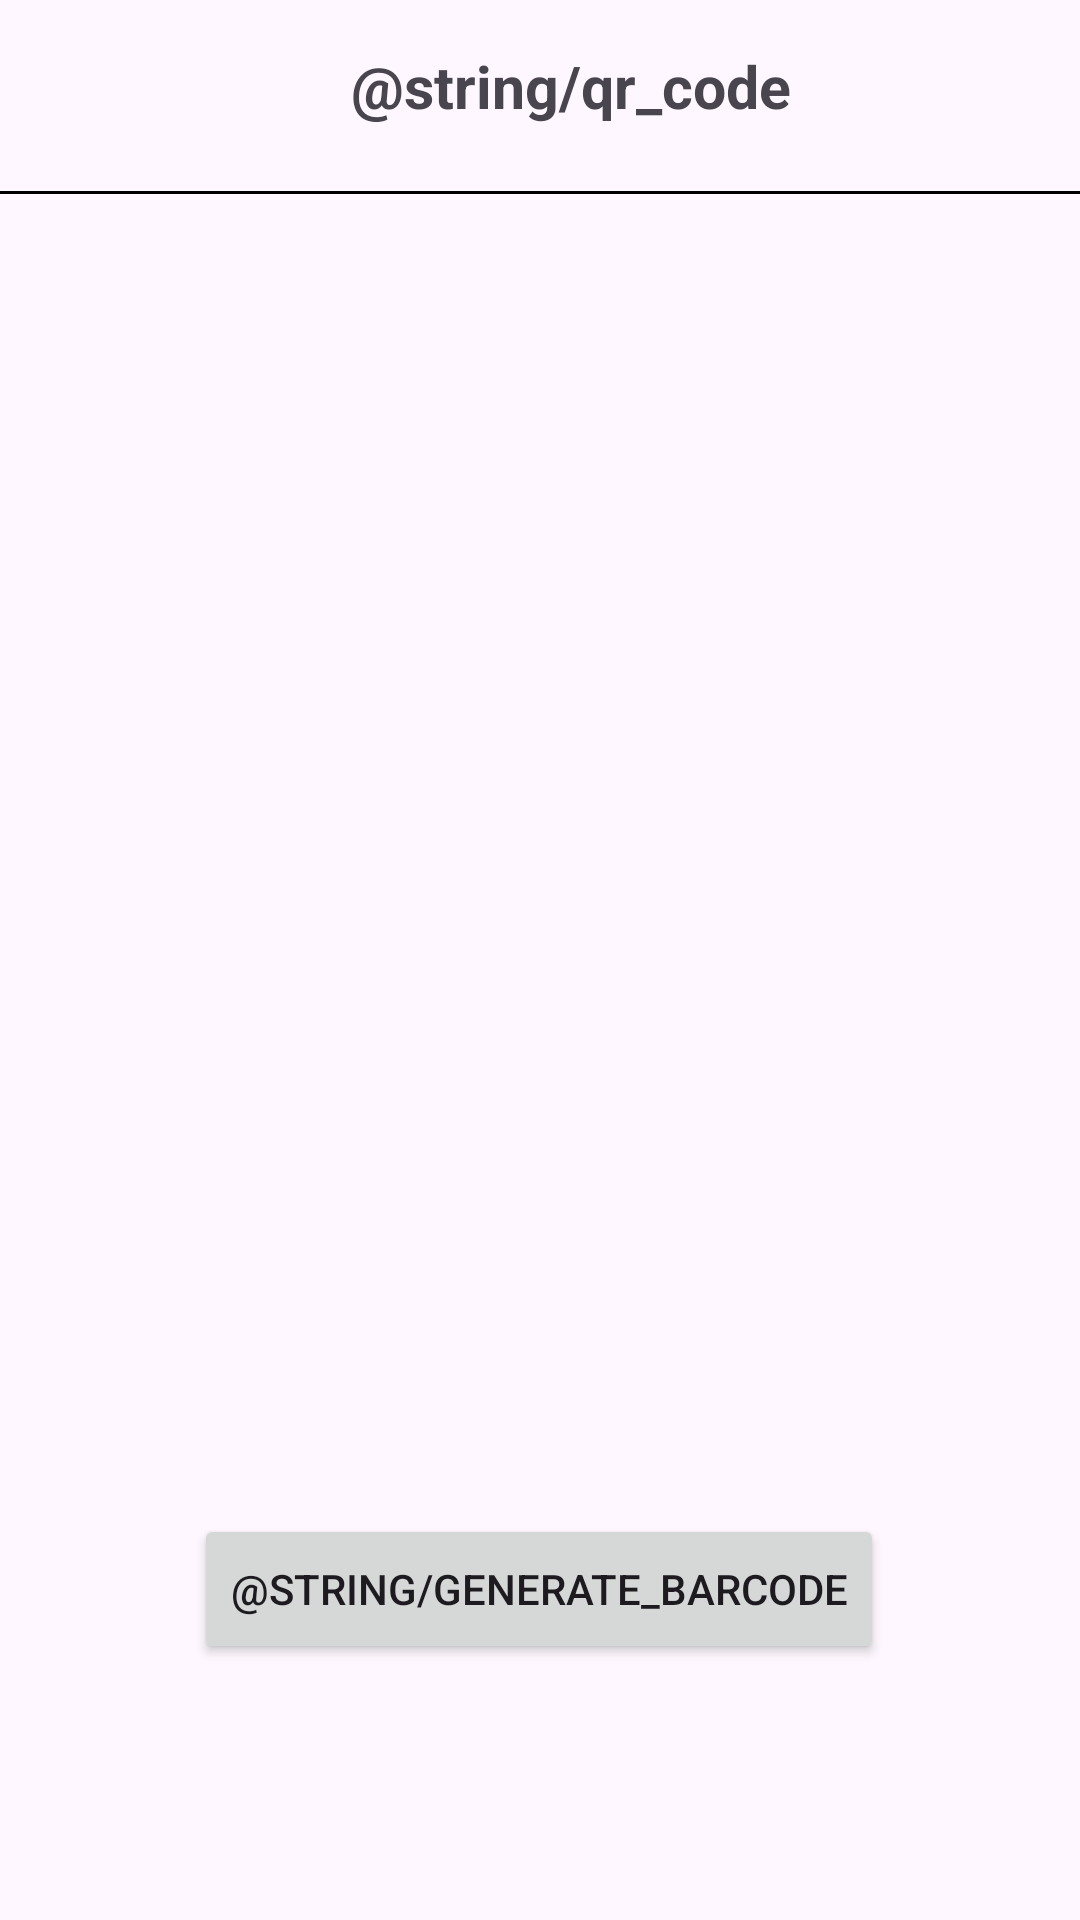

Here is an Android app screen rendered from its layout file. Give the layout XML and the strings, colors and styles it references.
<!-- AndroidManifest.xml: application theme Theme.SuperMarket -->
<!-- res/layout/fragment_barcode.xml -->
<?xml version="1.0" encoding="utf-8"?>
<androidx.constraintlayout.widget.ConstraintLayout
	xmlns:android="http://schemas.android.com/apk/res/android"
	xmlns:app="http://schemas.android.com/apk/res-auto"
	xmlns:tools="http://schemas.android.com/tools"
	android:layout_width="match_parent"
	android:layout_height="match_parent"
	tools:context=".fragments.barcode.Barcode"
	android:id="@+id/frameLayout">

	<androidx.constraintlayout.widget.ConstraintLayout
		android:layout_width="625px"
		android:layout_height="150px"
		android:id="@+id/header_title"
		tools:ignore="MissingConstraints"
		app:layout_constraintStart_toStartOf="parent"
		android:layout_marginStart="86dp" app:layout_constraintTop_toTopOf="parent" android:layout_marginTop="60dp"
		android:layout_marginEnd="87dp" app:layout_constraintEnd_toEndOf="parent"
		app:layout_constraintHorizontal_bias="0.0"
		app:layout_constraintBottom_toTopOf="@+id/view" android:layout_marginBottom="5dp">

		<TextView
			android:id="@+id/header_text"
			android:textStyle="bold"
			android:layout_width="440px"
			android:layout_height="110px"
			app:layout_constraintBottom_toBottomOf="parent"
			app:layout_constraintEnd_toEndOf="parent"
			app:layout_constraintStart_toStartOf="parent"
			android:autoSizeTextType="uniform"
			app:layout_constraintTop_toTopOf="parent"
			android:text="@string/qr_code"
			android:textAlignment="center"
			android:textSize="90px"
		/>

	</androidx.constraintlayout.widget.ConstraintLayout>
	<View
		android:layout_width="fill_parent"
		android:layout_height="1dp"
		android:background="@color/black"
		app:layout_constraintStart_toStartOf="parent"
		app:layout_constraintEnd_toEndOf="parent"
		app:layout_constraintTop_toBottomOf="@+id/header_title"
		app:layout_constraintBottom_toTopOf="@+id/barcode_view"
		android:id="@+id/view" app:layout_constraintHorizontal_bias="0.0"/>
	<ImageView
		android:id="@+id/barcode_view"
		android:layout_width="300dp"
		android:layout_height="300dp"
		android:contentDescription="@string/qr_code"
		app:layout_constraintStart_toStartOf="parent"
		android:layout_marginStart="55dp" android:layout_marginEnd="56dp" app:layout_constraintEnd_toEndOf="parent"
		android:layout_marginBottom="85dp" app:layout_constraintBottom_toTopOf="@+id/generateQRBtn"
		android:layout_marginTop="55dp" app:layout_constraintTop_toBottomOf="@+id/view"/>
	<Button

		android:layout_width="wrap_content"
		android:layout_height="150px"
		android:text="@string/generate_barcode"
		android:id="@+id/generateQRBtn"
		app:layout_constraintTop_toBottomOf="@+id/barcode_view" app:layout_constraintStart_toStartOf="parent"
		android:layout_marginStart="152dp" android:layout_marginEnd="153dp" app:layout_constraintEnd_toEndOf="parent"
		app:layout_constraintBottom_toBottomOf="parent" android:layout_marginBottom="137dp"/>
</androidx.constraintlayout.widget.ConstraintLayout>
<!-- resources referenced by this layout -->
<resources>
  <color name="black">#FF000000</color>
  <style name="Theme.SuperMarket" parent="Theme.Material3.DayNight.NoActionBar">
  		<item name="android:windowNoTitle">true</item>
  		<item name="android:windowActionBar">false</item>
  		<item name="android:windowFullscreen">true</item>
  		<item name="android:windowContentOverlay">@null</item>
  	</style>
</resources>
